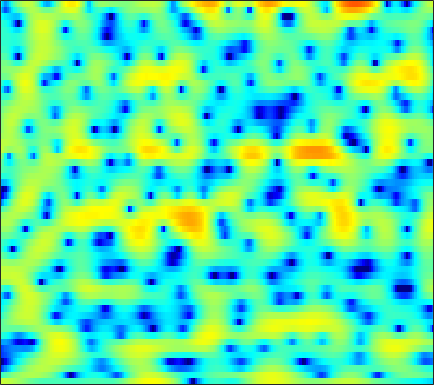

Values plotted in this chart, from the file beside it:
3.1099, 3.0202, 2.8729, 2.7018, 2.5472, 2.3006, 2.0132, 1.7696, 1.4046, 0.99948, 0.55464, 0.20367, -0.27888, -0.76268, -1.1054, -1.5318, -1.8932, -2.1098, -2.3224, -2.442, -2.4993, -2.512, -2.5131, -2.5142
-3.434, -2.865, -2.112, -1.389, -0.8875, -0.2817, 0.2522, 0.6044, 1.008, 1.336, 1.596, 1.746, 1.892, 1.977, 2, 1.982, 1.903, 1.805, 1.615, 1.351, 1.002, 0.6775, 0.1439, -0.5203
-14.66, -12.8, -10.62, -8.701, -7.407, -5.852, -4.47, -3.539, -2.423, -1.453, -0.6094, -0.0492, 0.6012, 1.148, 1.492, 1.869, 2.156, 2.315, 2.449, 2.494, 2.45, 2.358, 2.156, 1.863
-25.06, -21.33, -17.48, -14.46, -12.57, -10.4, -8.553, -7.318, -5.861, -4.582, -3.446, -2.676, -1.742, -0.9059, -0.3419, 0.3356, 0.9334, 1.328, 1.785, 2.163, 2.458, 2.627, 2.783, 2.858
-14.74, -14.27, -13.44, -12.44, -11.65, -10.59, -9.568, -8.815, -7.857, -6.951, -6.078, -5.44, -4.578, -3.684, -3, -2.077, -1.158, -0.4885, 0.3663, 1.159, 1.865, 2.334, 2.866, 3.289
-14.43, -13.5, -12.52, -11.82, -11.45, -11.08, -10.87, -10.77, -10.72, -10.75, -10.8, -10.83, -10.74, -10.26, -9.509, -7.933, -5.97, -4.439, -2.505, -0.7672, 0.7309, 1.696, 2.775, 3.631
-9.916, -9.76, -9.862, -10.41, -11.16, -12.64, -14.79, -16.66, -18.51, -18.27, -16.99, -16.39, -16.74, -18.58, -20.21, -16.89, -11.3, -7.957, -4.513, -1.856, 0.2145, 1.467, 2.809, 3.827
-3.811, -4.126, -4.705, -5.525, -6.301, -7.552, -8.98, -9.95, -10.62, -10.25, -9.216, -8.265, -7.069, -5.974, -5.176, -4.048, -2.83, -1.866, -0.5951, 0.5779, 1.615, 2.274, 2.997, 3.532
-1.298, -1.243, -1.218, -1.23, -1.259, -1.31, -1.355, -1.363, -1.301, -1.127, -0.8552, -0.6256, -0.3005, 0.04334, 0.3051, 0.641, 0.9315, 1.107, 1.283, 1.374, 1.368, 1.304, 1.15, 0.9482
-1.815, -1.258, -0.584, 0.01846, 0.4059, 0.8601, 1.259, 1.521, 1.814, 2.064, 2.265, 2.379, 2.468, 2.475, 2.421, 2.248, 1.942, 1.612, 1.015, 0.2148, -0.8202, -1.772, -3.279, -4.994
-4.024, -2.951, -1.704, -0.6277, 0.06929, 0.8764, 1.571, 2.019, 2.518, 2.895, 3.156, 3.274, 3.332, 3.254, 3.092, 2.725, 2.182, 1.635, 0.7016, -0.5115, -2.063, -3.51, -5.941, -9.177
-5.811, -4.628, -3.23, -2.018, -1.192, -0.1837, 0.711, 1.306, 2.001, 2.567, 2.984, 3.2, 3.35, 3.333, 3.216, 2.906, 2.431, 1.952, 1.154, 0.1714, -0.9745, -1.928, -3.296, -4.697
-6.429, -5.866, -5.075, -4.148, -3.316, -2.064, -0.7763, 0.1317, 1.207, 2.099, 2.786, 3.155, 3.454, 3.55, 3.5, 3.286, 2.904, 2.523, 1.899, 1.15, 0.2826, -0.4372, -1.482, -2.648
-7.375, -8.953, -12.03, -13.46, -10.6, -6.171, -2.872, -1.001, 0.8766, 2.199, 3.081, 3.508, 3.795, 3.818, 3.682, 3.34, 2.854, 2.438, 1.843, 1.242, 0.6273, 0.1539, -0.5251, -1.288
-2.503, -3.305, -4.296, -4.454, -3.672, -1.867, -0.03046, 1.147, 2.384, 3.22, 3.659, 3.739, 3.546, 3.006, 2.373, 1.285, -0.004389, -0.9866, -2.091, -2.673, -2.693, -2.48, -2.139, -1.848
1.93, 1.887, 1.889, 2.009, 2.19, 2.507, 2.871, 3.118, 3.333, 3.368, 3.167, 2.82, 2.052, 0.8675, -0.3494, -2.571, -5.803, -9.427, -18.76, -21.36, -11.86, -8.85, -6.508, -5.157
3, 3.033, 3.075, 3.125, 3.163, 3.196, 3.208, 3.189, 3.085, 2.858, 2.479, 2.074, 1.335, 0.3524, -0.5486, -1.984, -3.605, -4.823, -6.214, -6.998, -7.205, -7.185, -7.176, -7.374
2.721, 2.722, 2.712, 2.691, 2.676, 2.665, 2.645, 2.618, 2.561, 2.453, 2.266, 2.063, 1.699, 1.215, 0.769, 0.08466, -0.6698, -1.276, -2.116, -2.98, -3.899, -4.689, -5.982, -7.696
1.415, 1.292, 1.101, 0.9125, 0.8088, 0.7657, 0.8364, 0.9572, 1.196, 1.471, 1.722, 1.869, 1.985, 1.992, 1.92, 1.723, 1.403, 1.085, 0.5696, -0.07736, -0.855, -1.531, -2.587, -3.79
-0.9831, -1.446, -2.267, -3.217, -3.889, -4.418, -4.163, -3.476, -2.26, -1.011, 0.1, 0.7994, 1.546, 2.091, 2.384, 2.624, 2.699, 2.661, 2.488, 2.176, 1.735, 1.334, 0.7098, -0.0009201
-3.17, -3.897, -5.532, -8.297, -11.8, -23.2, -17.91, -11.16, -6.536, -3.681, -1.695, -0.5546, 0.637, 1.553, 2.096, 2.649, 3.04, 3.228, 3.331, 3.293, 3.105, 2.865, 2.431, 1.852
-2.997, -3.143, -3.723, -4.59, -5.256, -5.901, -5.816, -5.265, -4.26, -3.165, -2.139, -1.419, -0.4993, 0.3823, 0.9981, 1.74, 2.378, 2.765, 3.136, 3.35, 3.391, 3.293, 3.01, 2.528
-1.03, -0.8426, -0.8266, -1.042, -1.288, -1.722, -2.215, -2.623, -3.239, -3.885, -4.358, -4.434, -3.935, -2.842, -1.851, -0.5148, 0.6188, 1.312, 2.052, 2.55, 2.853, 2.969, 2.948, 2.755
1.009, 1.158, 1.186, 0.9946, 0.6774, 0.07197, -0.9001, -1.925, -3.799, -6.727, -11.82, -20.21, -16.72, -8.914, -5.837, -3.205, -1.528, -0.6596, 0.1485, 0.691, 1.07, 1.31, 1.59, 1.826
1.801, 1.973, 2.058, 2.012, 1.842, 1.45, 0.7939, 0.1318, -0.9887, -2.354, -3.707, -4.405, -4.553, -3.955, -3.327, -2.653, -2.316, -2.27, -2.542, -2.935, -3.236, -3.23, -2.658, -1.683
0.7473, 1.064, 1.456, 1.786, 1.993, 2.105, 2.134, 2.048, 1.796, 1.467, 1.059, 0.7536, 0.3235, -0.1273, -0.5391, -1.311, -2.422, -3.584, -5.787, -9.107, -14.54, -19.47, -13.64, -8.169
-2.974, -2.329, -1.285, -0.2534, 0.48, 1.367, 2.08, 2.492, 2.884, 3.082, 3.086, 2.947, 2.574, 1.955, 1.295, 0.1642, -1.342, -2.744, -4.901, -7.374, -9.553, -10.5, -9.893, -7.973
-11.53, -9.338, -6.621, -4.16, -2.56, -0.6334, 0.9429, 1.918, 2.965, 3.674, 4.087, 4.192, 4.072, 3.617, 3.062, 2, 0.5465, -0.8237, -3.096, -5.991, -9.675, -12.87, -14.37, -10.44
-19.06, -16.84, -13.46, -9.67, -6.948, -3.868, -1.35, 0.1749, 1.792, 2.967, 3.755, 4.117, 4.299, 4.165, 3.864, 3.146, 2.102, 1.063, -0.6266, -2.739, -5.132, -6.816, -7.502, -6.116
-19.63, -24.36, -20.43, -13.28, -9.711, -6.013, -3.341, -1.69, 0.01128, 1.324, 2.269, 2.77, 3.181, 3.332, 3.287, 3.034, 2.583, 2.136, 1.422, 0.6557, -0.05153, -0.4571, -0.8136, -0.8923
-8.698, -8.873, -8.36, -7.199, -6.054, -4.489, -2.96, -1.922, -0.7166, 0.2819, 1.085, 1.555, 2.024, 2.314, 2.419, 2.459, 2.366, 2.244, 1.996, 1.718, 1.41, 1.192, 0.8961, 0.6065
-3.937, -4.085, -4.084, -3.825, -3.471, -2.862, -2.132, -1.582, -0.8471, -0.1823, 0.3865, 0.7489, 1.139, 1.437, 1.607, 1.762, 1.86, 1.892, 1.909, 1.867, 1.77, 1.647, 1.447, 1.154
-1.774, -2.266, -2.798, -3.032, -3.018, -2.697, -2.164, -1.71, -1.093, -0.5566, -0.1464, 0.08252, 0.2998, 0.4632, 0.6009, 0.7814, 1.025, 1.214, 1.49, 1.71, 1.877, 1.918, 1.886, 1.723
-0.9593, -2.417, -4.527, -6.131, -6.314, -5.114, -3.431, -2.32, -1.243, -0.6196, -0.4132, -0.493, -0.8416, -1.3, -1.555, -1.511, -0.964, -0.3207, 0.5859, 1.389, 1.988, 2.294, 2.487, 2.498
0.9343, -1.109, -5.082, -10.75, -11.28, -6.04, -2.639, -1.026, 0.1722, 0.5661, 0.2354, -0.5241, -2.351, -5.543, -9.387, -12.75, -7.084, -3.689, -0.7649, 1.05, 2.073, 2.479, 2.615, 2.418
3.18, 2.501, 1.616, 0.9638, 0.7716, 0.9206, 1.265, 1.513, 1.63, 1.428, 0.8183, 0.0689, -1.31, -3.018, -4.208, -4.701, -3.552, -2.22, -0.6404, 0.4694, 0.9915, 0.9378, 0.2989, -1.16
2.487, 2.511, 2.469, 2.346, 2.252, 2.059, 1.847, 1.596, 1.186, 0.6441, 0.002738, -0.496, -1.132, -1.597, -1.793, -1.757, -1.466, -1.127, -0.664, -0.3482, -0.304, -0.5211, -1.23, -2.492
1.289, 1.728, 2.089, 2.24, 2.206, 1.98, 1.531, 1.045, 0.1869, -0.8783, -2.058, -2.9, -3.73, -3.983, -3.754, -3.116, -2.307, -1.736, -1.07, -0.6221, -0.3913, -0.3282, -0.4152, -0.6008
0.6249, 1.362, 2.05, 2.423, 2.479, 2.288, 1.716, 1.043, -0.2743, -2.207, -5.017, -8.047, -13.74, -14.02, -9.858, -6.002, -3.549, -2.297, -1.165, -0.4525, -0.05291, 0.08924, 0.1735, 0.2103
0.3081, 1.238, 2.144, 2.703, 2.905, 2.888, 2.528, 2.021, 1.011, -0.4373, -2.309, -3.902, -5.7, -5.935, -4.991, -3.349, -1.934, -1.147, -0.5003, -0.2239, -0.2755, -0.5192, -0.9953, -1.525
-0.1352, 0.7339, 1.643, 2.278, 2.607, 2.818, 2.823, 2.679, 2.318, 1.821, 1.244, 0.8191, 0.3812, 0.1403, 0.09853, 0.1528, 0.1955, 0.1605, -0.07612, -0.5958, -1.488, -2.465, -4.299, -6.988
-0.8256, -0.1955, 0.5396, 1.145, 1.51, 1.903, 2.175, 2.311, 2.39, 2.376, 2.276, 2.163, 1.975, 1.76, 1.569, 1.28, 0.9099, 0.5442, -0.0681, -0.9012, -2.012, -3.053, -4.827, -7.085
-1.808, -1.466, -0.9984, -0.4862, -0.08094, 0.5, 1.055, 1.444, 1.887, 2.204, 2.393, 2.452, 2.402, 2.229, 2.019, 1.631, 1.143, 0.7065, 0.04499, -0.6909, -1.492, -2.107, -2.915, -3.62
-3.356, -3.562, -3.687, -3.361, -2.739, -1.603, -0.3377, 0.537, 1.53, 2.275, 2.763, 2.959, 3.011, 2.829, 2.562, 2.038, 1.361, 0.797, -0.003446, -0.7704, -1.426, -1.833, -2.212, -2.403
-5.247, -7.217, -11.26, -13.46, -9.623, -4.785, -1.484, 0.2856, 2.013, 3.185, 3.893, 4.156, 4.193, 3.874, 3.407, 2.506, 1.291, 0.2252, -1.292, -2.687, -3.614, -3.909, -3.838, -3.472
-3.337, -4.319, -5.752, -5.916, -4.589, -2.088, 0.2369, 1.663, 3.124, 4.139, 4.744, 4.942, 4.849, 4.348, 3.668, 2.298, 0.3008, -1.763, -5.567, -11.19, -15.97, -12.99, -9.438, -7.628
-1.019, -0.8621, -0.6332, -0.2557, 0.1654, 0.8955, 1.718, 2.336, 3.068, 3.656, 4.052, 4.193, 4.126, 3.721, 3.165, 2.022, 0.3566, -1.301, -4.008, -6.995, -9.035, -9.489, -9.618, -10.56
-0.2858, 0.01256, 0.2961, 0.4653, 0.5445, 0.6669, 0.82, 0.9981, 1.357, 1.817, 2.317, 2.654, 2.987, 3.091, 2.987, 2.59, 1.891, 1.196, 0.1028, -1.09, -2.321, -3.242, -4.574, -6.159
-0.5493, -0.4335, -0.524, -0.9173, -1.403, -2.268, -3.25, -3.837, -3.868, -2.909, -1.394, -0.2513, 1.053, 2.018, 2.509, 2.884, 2.963, 2.863, 2.54, 2.056, 1.427, 0.9107, 0.1655, -0.5926
-1.766, -1.809, -2.22, -3.079, -4.089, -6.196, -9.839, -15.01, -29.42, -11.71, -6.188, -3.612, -1.203, 0.4876, 1.412, 2.297, 2.857, 3.092, 3.204, 3.128, 2.911, 2.667, 2.258, 1.789
-3.022, -3.045, -3.311, -3.858, -4.45, -5.46, -6.554, -7.177, -7.228, -6.169, -4.47, -3.136, -1.486, -0.1071, 0.7506, 1.656, 2.318, 2.663, 2.95, 3.048, 2.991, 2.848, 2.553, 2.158
-3.612, -3.541, -3.567, -3.728, -3.91, -4.153, -4.283, -4.263, -3.993, -3.417, -2.595, -1.867, -0.8591, 0.1249, 0.8012, 1.579, 2.19, 2.542, 2.852, 2.983, 2.929, 2.784, 2.455, 1.982
-3.591, -3.501, -3.54, -3.701, -3.866, -4.07, -4.179, -4.13, -3.829, -3.225, -2.376, -1.63, -0.5901, 0.4283, 1.127, 1.945, 2.596, 2.963, 3.279, 3.399, 3.312, 3.118, 2.667, 1.997
-3.335, -3.39, -3.703, -4.246, -4.782, -5.653, -6.59, -7.087, -7.057, -6.007, -4.274, -2.88, -1.111, 0.4015, 1.357, 2.395, 3.181, 3.595, 3.948, 4.072, 3.983, 3.758, 3.24, 2.443
-3.617, -3.955, -4.571, -5.478, -6.412, -8.287, -11.43, -15.91, -31.52, -13.82, -7.626, -4.714, -1.948, 0.06279, 1.209, 2.357, 3.147, 3.555, 3.884, 3.992, 3.907, 3.723, 3.325, 2.73
-4.972, -5.714, -6.499, -6.996, -7.286, -7.677, -8.131, -8.334, -7.975, -6.486, -4.361, -2.797, -0.9695, 0.4457, 1.249, 2.002, 2.437, 2.615, 2.669, 2.593, 2.424, 2.293, 2.118, 1.949
-7.902, -10.81, -13.55, -11.47, -9.185, -6.744, -4.997, -3.888, -2.628, -1.443, -0.3302, 0.4239, 1.26, 1.808, 2.014, 2.008, 1.725, 1.322, 0.6428, -0.07217, -0.6368, -0.8721, -0.8697, -0.4933
-5.651, -8.262, -10.28, -8.725, -6.697, -4.222, -2.223, -1.01, 0.385, 1.492, 2.307, 2.744, 3.002, 2.917, 2.582, 1.749, 0.4213, -0.9536, -3.228, -5.914, -8.332, -9.389, -9.113, -7.237
